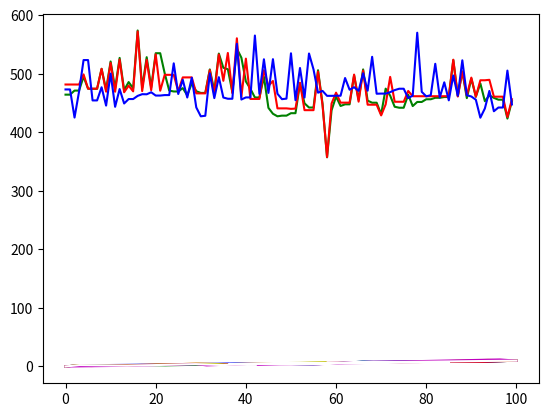

Reproduce this figure in Python.
#le but de cet algorithme est de trouver le plus cours chemin entre 2 waypoint. 
import numpy as np
import random
import math
import matplotlib.pyplot as plt

class Ga :
    def __init__(self, A:"depart", B:"porte arrivee", largeurRoute:float):
        self.nbwaypoints=0                                  #nb de points par cellules
        self.nbCellules=0                                   #nb de cellules de l'algo
        self.nbGenerations=0                                #nb de génération
        self.generation=np.zeros((2,self.nbwaypoints+1,self.nbCellules,2*self.nbGenerations)) #chaque génération est sur 2 lignes : 1er : génération, 2em élimination la dernière colonne du nb de waypoint
        self.A=A                                            #point initial 
        self.B=B                                            #point final [[x1, y1],[x2, y2]]
        self.largeurRoute=largeurRoute                      #largeur de la route (évite que le bateau sorte)
        self.Am=A                                           #centre de la route
        self.Bm=[(B[0][0]+B[1][0])/2, (B[0][1]+B[1][1])/2]  

    def fctgeneration(self,nbwaypoints :int, nbCellules:int, nbGenerations:int, mEvol:int, mChoix:int):
        self.nbwaypoints=nbwaypoints                 
        self.nbCellules=nbCellules
        self.nbGenerations=nbGenerations
        self.generation=np.zeros((2,self.nbwaypoints+1,self.nbCellules,2*nbGenerations)) 
        #chaque génération est sur 2 lignes : 1er : génération, 2em élimination la dernière colonne du nb de waypoint

        ### 1er génération
        for k in range(self.nbCellules):                                #on crée les premières cellules                                
            gen0k=self.tirageCoordonnee()                               #tire les 1er waypoints
            for i in range(nbwaypoints):
                self.generation[0,i,k,0]=gen0k[i][0]                         #on rentre les cellules dans la matrice
                self.generation[1,i,k,0]=gen0k[i][1]
            self.generation[0,self.nbwaypoints,0,k]=self.fctCout(k, 0) #la dernière case est le cout
        


        for k in range(0, self.nbGenerations,2):
            #choix des cellules 
            c=self.choixCellules(k, self.nbCellules//2+1,mChoix)               
            # on copie les première cellules cela permet de mieux suivre l'évolution
            for j in range(len(c)):                               
                for i in range(self.nbwaypoints):                                        
                    self.generation[0,i,c[j],k+1]=self.generation[0,i,c[j],k]
                    self.generation[1,i,c[j],k+1]=self.generation[1,i,c[j],k]

            for j in range(self.nbCellules):   #on complète l'algo
                for i in range(self.nbwaypoints):   
                    if(self.generation[0,i,j,k+1]==0.00 and self.generation[1,i,j,k+1]==0.00): #si la cellule n'est pas garder à la génération k                                  
                        l=random.choices([i for i in range(self.nbCellules)],k=1)
                        self.generation[0,i,j,k+1]=self.generation[0,i,l[0],k]
                        self.generation[1,i,j,k+1]=self.generation[1,i,l[0],k]
                self.generation[0,self.nbwaypoints,j,k]=self.fctCout(j, k)
            #self.affichegen(k+1)

            #EVOLUTION
            self.evolution(k+1, mEvol)  #évolution avec une certaine méthode

            #calcul du cout de chaque cellules
            for j in range(self.nbCellules): 
                self.generation[0,self.nbwaypoints,j,k+1]=self.fctCout(j, k+1)   #calcul du cout
            
    def choixCellules(self, j:int, k:int, m:int)->list:
        """prend le numéro de génération (j) et choisi les numéros des k cellules à garder 
        en utilisant la methode m:
        1 : Sélection par rang (on prend les k meilleurs)
        2 : Probabilité de sélection proportionnelle à l'adaptation (on en prend k aléatoirement prépondérant a sa fct cout)
        3 : Sélection par tournoi 1vs1 jusqu'a ce qu'il en reste k
        4 : Sélection uniforme
        """
        T=[self.generation[0,self.nbwaypoints,i,j] for i in range(self.nbCellules)] #liste des couts
        
        if(m==1):#trie sur les indices
            T=[[T[i],i] for i in range(self.nbCellules)] #liste des couts avec indice
            element = lambda T: T[0]
            T=sorted(T,key=element,reverse=False) #on fait le trie sur la 1er colone de la matrice
            indice=[T[i][1] for i in range(len(T))] #on sort les indices

            return indice[0:k-1] #on en garde que k

        elif(m==2):
            somme=sum(T)
            T=[T[i]/somme for i in range(self.nbCellules)] #liste des couts prépondéré 
            for i in range(1,len(T)):
                T[i]+=T[i-1]
            T[0]=0
            #T devient une liste croisante entre 0 et 1-T[-1] 
            retour=[]
            for i in range(k):
                r=random.random()
                l=0
                while T[l]<r: #vérifier l'inégalité
                    l+=1
                retour.append(l-1)
            return retour
            
        elif(m==3):
            indice=[i for i in range(self.nbCellules)]
            while len(indice)<k:            #complexite nbCellule-k
                t=random.choices(indice,k=2) #prend 2 cellules
                if(T[t[0]]<T[t[1]]): #regarde la plus forte (forte=cout plus petit)
                    indice.pop(t[1])    #la plus forte reste 
                else:
                    indice.pop(t[0])
            return indice

        else:  
            return random.choices([i for i in range(self.nbCellules)],k=k) #choix alléatoire

    def tirageCoordonnee(self)->"list float":
        """comme le tirage doit rester dans la route, on choisi une distance sur l'axe, puis un ecartement par rapport a la route,
        puis cela est converti en cartesien
        la liste des waypoints est genérer en même temps, le iem point se place aléatoirement dans l'interval [i*longeurRouteDirecte/nbwaypoints, (i+1)*longeurRouteDirecte/nbwaypoints]
        
        Pour le moment c'est linéaire mais la densité deviendra en exp(-x)
        """
        longeurRouteDirecte=math.sqrt((self.Am[0]-self.Bm[0])**2+(self.Am[1]-self.Bm[1])**2)
        theta=math.atan2(self.Am[0]-self.Bm[0],self.Am[1]-self.Bm[1])
        retour=[]
        
        for i in range(self.nbwaypoints):
            r=[random.random()*longeurRouteDirecte/self.nbwaypoints+i*longeurRouteDirecte/self.nbwaypoints, random.random()* self.largeurRoute-self.largeurRoute/2]
            alpha=theta+math.atan2(r[0],r[1])               #vérifier les angles !
            distance=math.sqrt(r[0]**2+r[1]**2)             #chagement de repère
            r=[self.Am[0]+distance*math.cos(alpha), self.Am[1]-distance*math.sin(alpha)]
            retour.append(r)
        return retour

    def evolution(self, igen:int, m:int):
        """igen : numéro de la génération en cours
        m : méthode d'évolution
        1: translation aléatoire
        2: fusion cellulaire
        """
        coef=0.1
        if(m==1): #on deplace chaque point de [-coef; coef]
            for i in range(self.nbCellules):
                for j in range(self.nbwaypoints):
                    T=[self.generation[0,j, i, igen], self.generation[1,j, i, igen]] #liste des points
                    T[0]=T[0]+random.random()*2*coef-coef #translation des points
                    T[1]=T[1]+random.random()*2*coef-coef

                    self.generation[0,j, i, igen+1]=T[0]      #on crée la génération suivante
                    self.generation[1,j, i, igen+1]=T[1]      #on crée la génération suivante
        elif(m==2): #fuision cellulaire : on prend deux cellules et on mixe certaine cellules dans les deux cellules
            probaFusionWaypoint=10/100  #proba de fusion
            for i in range(0,self.nbCellules,2):
                for j in range(self.nbwaypoints):
                    if(probaFusionWaypoint<random.random()):
                        T=[self.generation[0,j, i, igen], self.generation[1,j, i, igen]] #waypoint cellule i de la genération courante
                        L=[self.generation[0,j, i+1, igen], self.generation[1,j, i+1, igen]] #waypoint cellule i+1
                        K=[(T[0]+L[0])/2,(T[1]+L[1])/2]      #moyenne des waypoints
                        self.generation[0,j, i, igen+1]=K[0] #save le nouveau points sur une des deux cellules
                        self.generation[0,j, i+1, igen+1]=L[0]
                        self.generation[1,j, i, igen+1]=K[1]
                        self.generation[1,j, i+1, igen+1]=L[1]
            
    def fctCout(self, kCellule:int, igen:int)->float:
            s=0 #longueur du chemin
            p=self.Am
            for j in range(self.nbwaypoints):
                w=[self.generation[0,j, kCellule, igen], self.generation[1,j, kCellule, igen]]
                s+=math.sqrt((w[0]-p[0])**2+(w[1]-p[0])**2)
                #if(-5<w[0]<5 and -5<w[1]<5):
                 #   s+=10
                p=w
            w=self.Bm    
            s+=math.sqrt((w[0]-p[0])**2+(w[1]-p[0])**2)
            return s
    
    def affiche(self, kCellule:int):
        Xa=[self.Am[0]]
        Ya=[self.Am[1]]
        Xb=[self.Am[0]]
        Yb=[self.Am[1]]
        Xc=[self.Am[0]]
        Yc=[self.Am[1]]
        Xd=[self.Am[0]]
        Yd=[self.Am[1]]
        Xe=[self.Am[0]]
        Ye=[self.Am[1]]
        Xf=[self.Am[0]]
        Yf=[self.Am[1]]
        for i in range(self.nbwaypoints):
            Xa.append(self.generation[0,i,0,self.nbGenerations-1])
            Ya.append(self.generation[1,i,0,self.nbGenerations-1])
            Xb.append(self.generation[0,i,1,self.nbGenerations-1])
            Yb.append(self.generation[1,i,1,self.nbGenerations-1])
            Xc.append(self.generation[0,i,2,self.nbGenerations-1])
            Yc.append(self.generation[1,i,2,self.nbGenerations-1])

            Xd.append(self.generation[0,i,3,self.nbGenerations-1])
            Yd.append(self.generation[1,i,3,self.nbGenerations-1])
            Xe.append(self.generation[0,i,4,self.nbGenerations-1])
            Ye.append(self.generation[1,i,4,self.nbGenerations-1])
            Xf.append(self.generation[0,i,5,self.nbGenerations-1])
            Yf.append(self.generation[1,i,5,self.nbGenerations-1])
        
        Xa.append(self.Bm[0])
        Ya.append(self.Bm[1])
        Xb.append(self.Bm[0])
        Yb.append(self.Bm[1])
        Xc.append(self.Bm[0])
        Yc.append(self.Bm[1])

        Xd.append(self.Bm[0])
        Yd.append(self.Bm[1])
        Xe.append(self.Bm[0])
        Ye.append(self.Bm[1])
        Xf.append(self.Bm[0])
        Yf.append(self.Bm[1])
        
        print(Xa)
        print(Xb)
        print(Xc)
        print(Xd)
        print(Xe)
        print(Xf)
        print(self.generation[0,self.nbwaypoints, 0, 1])
        print(self.generation[0,self.nbwaypoints, 0, self.nbGenerations//2])
        print(self.fctCout(0, self.nbGenerations-1))
        print(self.generation[0,self.nbwaypoints, 1, 1])
        print(self.generation[0,self.nbwaypoints, 1, self.nbGenerations//2])
        print(self.fctCout(1, self.nbGenerations-1))
        plt.plot(Xa,Ya,'g-',Xb,Yb,'b-',Xc,Yc,'r-',Xd,Yd,'y-',Xe,Ye,'m-',Xf,Yf,'w-')
        plt.show()
        
        #best=self.resultat()
        #Xbest=[best[i][0] for i in range(self.nbwaypoints)]
        #Ybest=[best[i][1] for i in range(self.nbwaypoints)]
        #plt.plot(Xbest, Ybest)
        #plt.show()
        
        X=[]
        for i in range(self.nbCellules):
            Y=[]
            for j in range(self.nbGenerations):
                Y.append(self.generation[0,self.nbwaypoints, i, j])
            X.append(Y)
        Y=[i for i in range(self.nbGenerations)]    
        plt.plot(Y,X[0],'g',Y,X[1],'r',Y,X[2],'b')
        plt.show()

    def affichegen(self, igen:int):
        for j in range(self.nbCellules):
            print("///"+str(j+1)+"//////////////////////////////")
            print(self.generation[0,self.nbwaypoints,j,igen])
        print("##############")
    
    def resultat(self):
        best=self.generation[0,self.nbwaypoints,0,self.nbGenerations-1]
        i=0
        for j in range(1,self.nbCellules):
            if(best>self.generation[0,self.nbwaypoints,j,-1]):
                i=j
                best=self.generation[0,self.nbwaypoints,j,-1]
        retour=[]
        for k in range(self.nbwaypoints):
            retour.append([self.generation[0,k,i,-1], self.generation[1,k,i,-1]])
        return retour

if __name__ == "__main__":
    #carte=np.random.rand(100,100)
    ga=Ga([0,0], [[100,9],[100,11]], 5)
    ga.fctgeneration(10,100,100,2,3)  #2,2 meillieur, plus rapide  100 100 100 #1, 2 pas bon
    ga.affiche(0)


